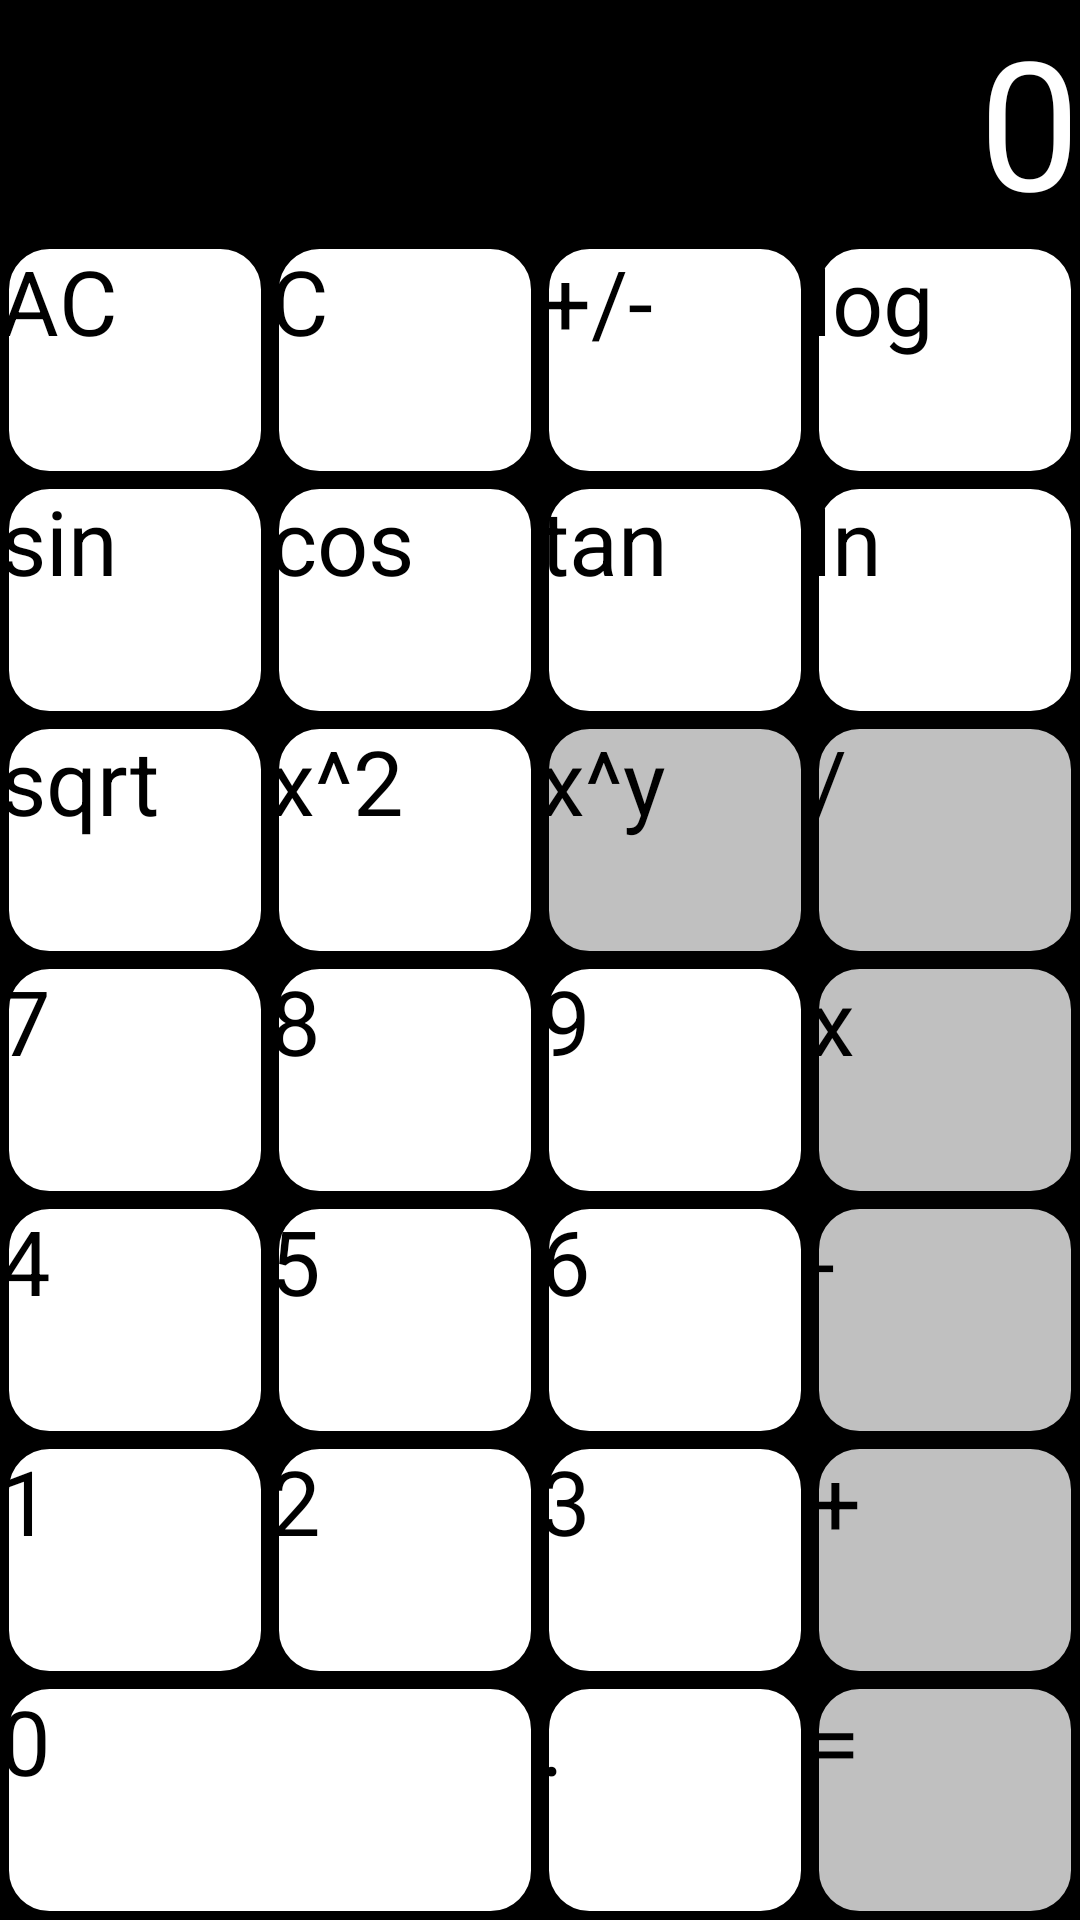

Reconstruct the res/layout file that produces this screen, plus the resources it refers to.
<!-- AndroidManifest.xml: application theme Theme.Calculator -->
<!-- res/layout/activity_advanced_calculator.xml -->
<?xml version="1.0" encoding="utf-8"?>
<LinearLayout xmlns:android="http://schemas.android.com/apk/res/android"
    xmlns:tools="http://schemas.android.com/tools"
    android:id="@+id/main"
    android:layout_width="match_parent"
    android:layout_height="match_parent"
    tools:context=".AdvancedCalculatorActivity"
    android:background="@color/black"
    android:orientation="vertical"
    tools:ignore="HardcodedText">

    <TextView
        android:id="@+id/display"
        android:layout_weight="1"
        android:layout_height="0dp"
        android:autoSizeTextType="uniform"
        android:gravity="end|bottom"
        android:maxLines="1"
        android:ellipsize="end"
        android:text="0"
        android:textColor="@color/white"
        style="@style/buttonsRow"/>

    <LinearLayout
        style="@style/buttonsRow">

        <Button
            style="@style/numberButton"
            android:onClick="allClearOnClickFunction"
            android:text="AC"/>
        <Button
            style="@style/numberButton"
            android:onClick="backSpaceOnClickFunction"
            android:text="C"/>
        <Button
            style="@style/numberButton"
            android:onClick="plusMinusFunction"
            android:text="+/-"/>
        <Button
            style="@style/numberButton"
            android:text="log"
            android:textAllCaps="false"/>
    </LinearLayout>

    <LinearLayout
        style="@style/buttonsRow">

        <Button
            style="@style/numberButton"
            android:text="sin"
            android:textAllCaps="false"/>
        <Button
            style="@style/numberButton"
            android:text="cos"
            android:textAllCaps="false"/>
        <Button
            style="@style/numberButton"
            android:text="tan"
            android:textAllCaps="false"/>
        <Button
            style="@style/numberButton"
            android:text="ln"
            android:textAllCaps="false"/>
    </LinearLayout>

    <LinearLayout
        style="@style/buttonsRow">

        <Button
            style="@style/numberButton"
            android:text="sqrt"
            android:textAllCaps="false"/>
        <Button
            style="@style/numberButton"
            android:text="x^2"
            android:textAllCaps="false"/>
        <Button
            android:id="@+id/pow"
            style="@style/functionalButton"
            android:text="x^y"
            android:textAllCaps="false"/>
        <Button
            android:id="@+id/division"
            style="@style/functionalButton"
            android:text="/"/>
    </LinearLayout>

    <LinearLayout
        style="@style/buttonsRow">

        <Button
            style="@style/numberButton"
            android:text="7"/>
        <Button
            style="@style/numberButton"
            android:text="8"/>
        <Button
            style="@style/numberButton"
            android:text="9" />
        <Button
            android:id="@+id/multiplication"
            style="@style/functionalButton"
            android:textAllCaps="false"
            android:text="x"/>
    </LinearLayout>

    <LinearLayout
        style="@style/buttonsRow">

        <Button
            style="@style/numberButton"
            android:text="4"/>
        <Button
            style="@style/numberButton"
            android:text="5"/>
        <Button
            style="@style/numberButton"
            android:text="6" />
        <Button
            android:id="@+id/subtraction"
            style="@style/functionalButton"
            android:text="-"/>
    </LinearLayout>

    <LinearLayout
        style="@style/buttonsRow">

        <Button
            style="@style/numberButton"
            android:text="1"/>
        <Button
            style="@style/numberButton"
            android:text="2"/>
        <Button
            style="@style/numberButton"
            android:text="3" />
        <Button
            android:id="@+id/addition"
            style="@style/functionalButton"
            android:text="+"/>
    </LinearLayout>

    <LinearLayout
        style="@style/buttonsRow">

        <Button
            style="@style/numberButton"
            android:layout_weight="2"
            android:text="0"/>
        <Button
            style="@style/numberButton"
            android:text="."/>
        <Button
            style="@style/functionalButton"
            android:onClick="equalsAction"
            android:text="=" />
    </LinearLayout>

</LinearLayout>
<!-- resources referenced by this layout -->
<resources>
  <color name="black">#FF000000</color>
  <color name="white">#FFFFFFFF</color>
  <style name="buttonsRow">
          <item name="android:layout_weight">1</item>
          <item name="android:layout_width">match_parent</item>
          <item name="android:layout_height">0dp</item>
      </style>
  <style name="functionalButton">
          <item name="android:layout_weight">1</item>
          <item name="android:layout_width">0dp</item>
          <item name="android:layout_height">match_parent</item>
          <item name="android:background">@drawable/functional_button_unclicked</item>
          <item name="android:textSize">30sp</item>
          <item name="android:textColor">@color/black</item>
          <item name="android:onClick">functionalButtonOnClickFunction</item>
      </style>
  <style name="numberButton">
          <item name="android:layout_weight">1</item>
          <item name="android:layout_width">0dp</item>
          <item name="android:layout_height">match_parent</item>
          <item name="android:background">@drawable/number_button</item>
          <item name="android:textSize">30sp</item>
          <item name="android:textColor">@color/black</item>
          <item name="android:onClick">numberButtonOnClickFunction</item>
      </style>
  <!-- drawable functional_button_unclicked (drawable) -->
  <?xml version="1.0" encoding="utf-8"?>
  <shape xmlns:android="http://schemas.android.com/apk/res/android" android:shape="rectangle">
      <stroke android:color="@color/black" android:width="3dp"/>
      <solid android:color="@color/gray"/>
      <corners android:radius="15dp"/>
  </shape>
  <!-- drawable number_button (drawable) -->
  <?xml version="1.0" encoding="utf-8"?>
  <shape xmlns:android="http://schemas.android.com/apk/res/android" android:shape="rectangle">
      <stroke android:color="@color/black" android:width="3dp"/>
      <solid android:color="@color/white"/>
      <corners android:radius="15dp"/>
  </shape>
  <color name="gray">#c0c0c0 </color>
</resources>
